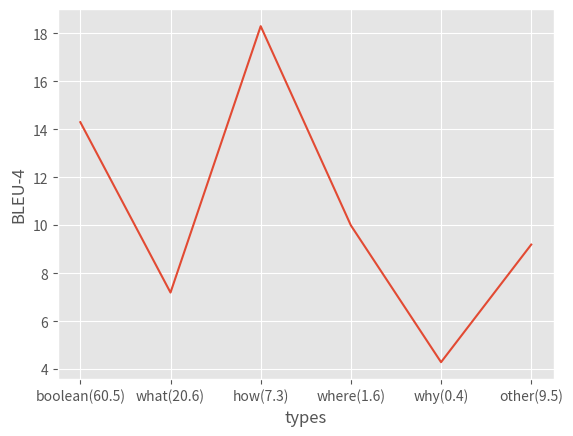

Reproduce this figure in Python.
import matplotlib.pyplot as plt


def draw_diagram(): 
    x = ['boolean(60.5)', 'what(20.6)', 'how(7.3)', 'where(1.6)', 'why(0.4)', 'other(9.5)']
    y = [14.3, 7.2, 18.3, 10.0, 4.3, 9.2]

    plt.style.use('ggplot')
    plt.plot(x, y)
    plt.show()
    plt.ylabel('BLEU-4')
    plt.xlabel('types')
    plt.savefig('x.png', dpi=300)


if __name__ == '__main__':
    draw_diagram()